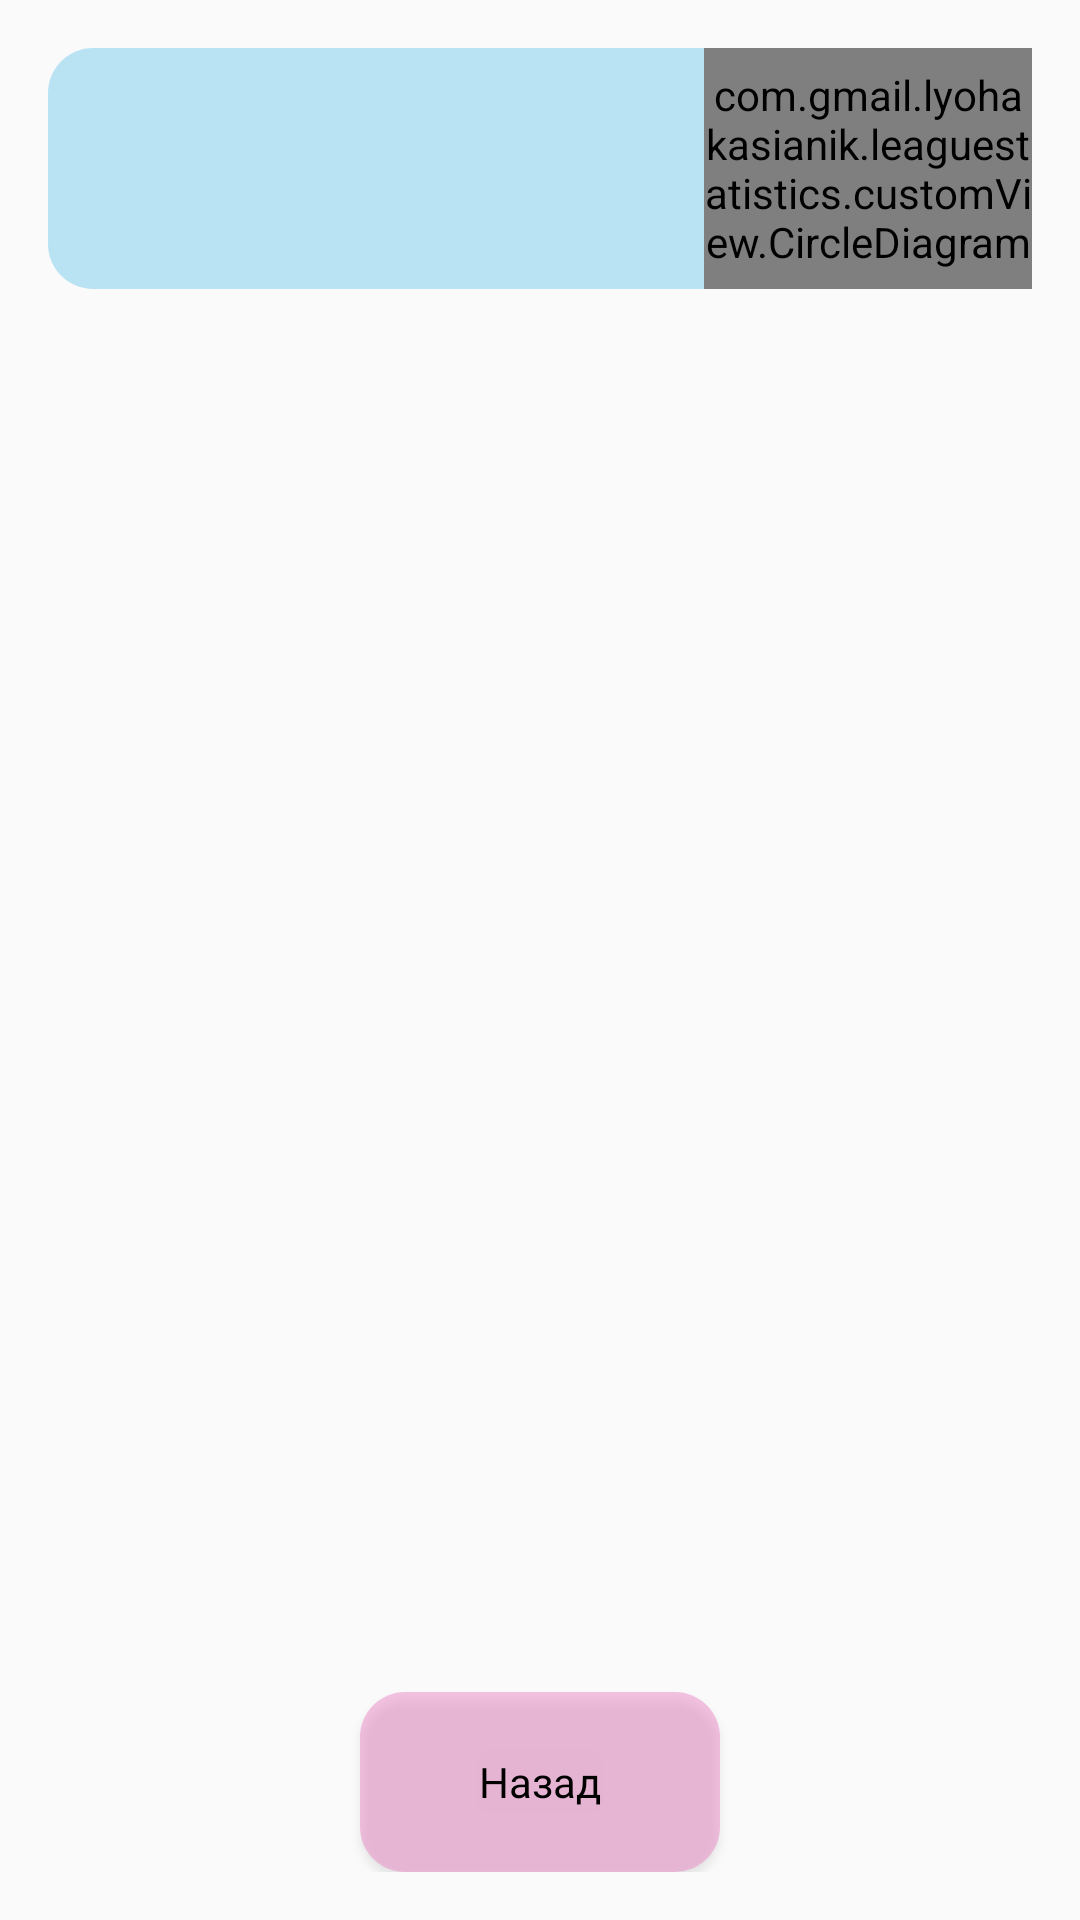

Reconstruct the res/layout file that produces this screen, plus the resources it refers to.
<!-- AndroidManifest.xml: application theme AppTheme -->
<!-- res/layout/layout_list_games.xml -->
<?xml version="1.0" encoding="utf-8"?>
<LinearLayout xmlns:android="http://schemas.android.com/apk/res/android"
    android:layout_width="match_parent"
    android:layout_height="match_parent"
    android:orientation="vertical"
    android:padding="16dp"
    android:weightSum="6">


    <LinearLayout
        android:layout_width="match_parent"
        android:layout_height="0dp"
        android:layout_marginBottom="16dp"
        android:layout_weight="1"
        android:background="@drawable/blue_shape"
        android:orientation="horizontal"
        android:weightSum="3">

        <TextView
            android:id="@+id/nameSummonerTextView"
            android:layout_width="0dp"
            android:layout_height="match_parent"
            android:layout_weight="1"
            android:fontFamily="@font/comfortaa_regular"
            android:gravity="center"
            android:textColor="@android:color/black"
            android:textSize="32sp" />

        <ImageView
            android:id="@+id/rangImageView"
            android:layout_width="0dp"
            android:src="@drawable/emblem_platinum"
            android:layout_height="match_parent"
            android:layout_weight="1" />

        <com.gmail.lyohakasianik.leaguestatistics.customView.CircleDiagram
            android:id="@+id/circleDiagram"
            android:layout_width="0dp"
            android:layout_height="match_parent"
            android:layout_weight="1" />
    </LinearLayout>


    <androidx.recyclerview.widget.RecyclerView
        android:id="@+id/recyclerView"
        android:layout_width="match_parent"
        android:layout_height="0dp"
        android:layout_weight="5">
    </androidx.recyclerview.widget.RecyclerView>

    <Button
        android:id="@+id/buttonBackListGames"
        style="@style/buttonBack"
        android:layout_gravity="center"
        android:layout_marginTop="50dp" />

</LinearLayout>
<!-- resources referenced by this layout -->
<resources>
  <!-- drawable blue_shape (drawable) -->
  <?xml version="1.0" encoding="utf-8"?>
  <shape xmlns:android="http://schemas.android.com/apk/res/android">
      <solid android:color="@color/colorBlue" />
      <corners android:radius="15dp" />
  </shape>
  <style name="buttonBack">
          <item name="android:background">@drawable/pink_shape</item>
          <item name="android:fontFamily">@font/comfortaa_regular</item>
          <item name="android:layout_width">120dp</item>
          <item name="android:layout_height">60dp</item>
          <item name="android:textSize">14sp</item>
          <item name="android:textAllCaps">false</item>
          <item name="android:gravity">center</item>
          <item name="android:textColor">@android:color/black</item>
          <item name="android:text">Назад</item>
  
      </style>
  <style name="AppTheme" parent="Theme.AppCompat.Light.DarkActionBar">
          
          <item name="colorPrimary">@color/colorPrimary</item>
          <item name="colorPrimaryDark">@color/colorPrimaryDark</item>
          <item name="colorAccent">@color/colorAccent</item>
      </style>
  <color name="colorBlue">#807ACDEC</color>
  <!-- drawable pink_shape (drawable) -->
  <?xml version="1.0" encoding="utf-8"?>
  <shape xmlns:android="http://schemas.android.com/apk/res/android">
      <solid android:color="@color/colorPink" />
      <corners android:radius="15dp" />
  </shape>
  <color name="colorPrimary">#008577</color>
  <color name="colorPrimaryDark">#00574B</color>
  <color name="colorAccent">#D81B60</color>
  <color name="colorPink">#80EC89C8</color>
</resources>
